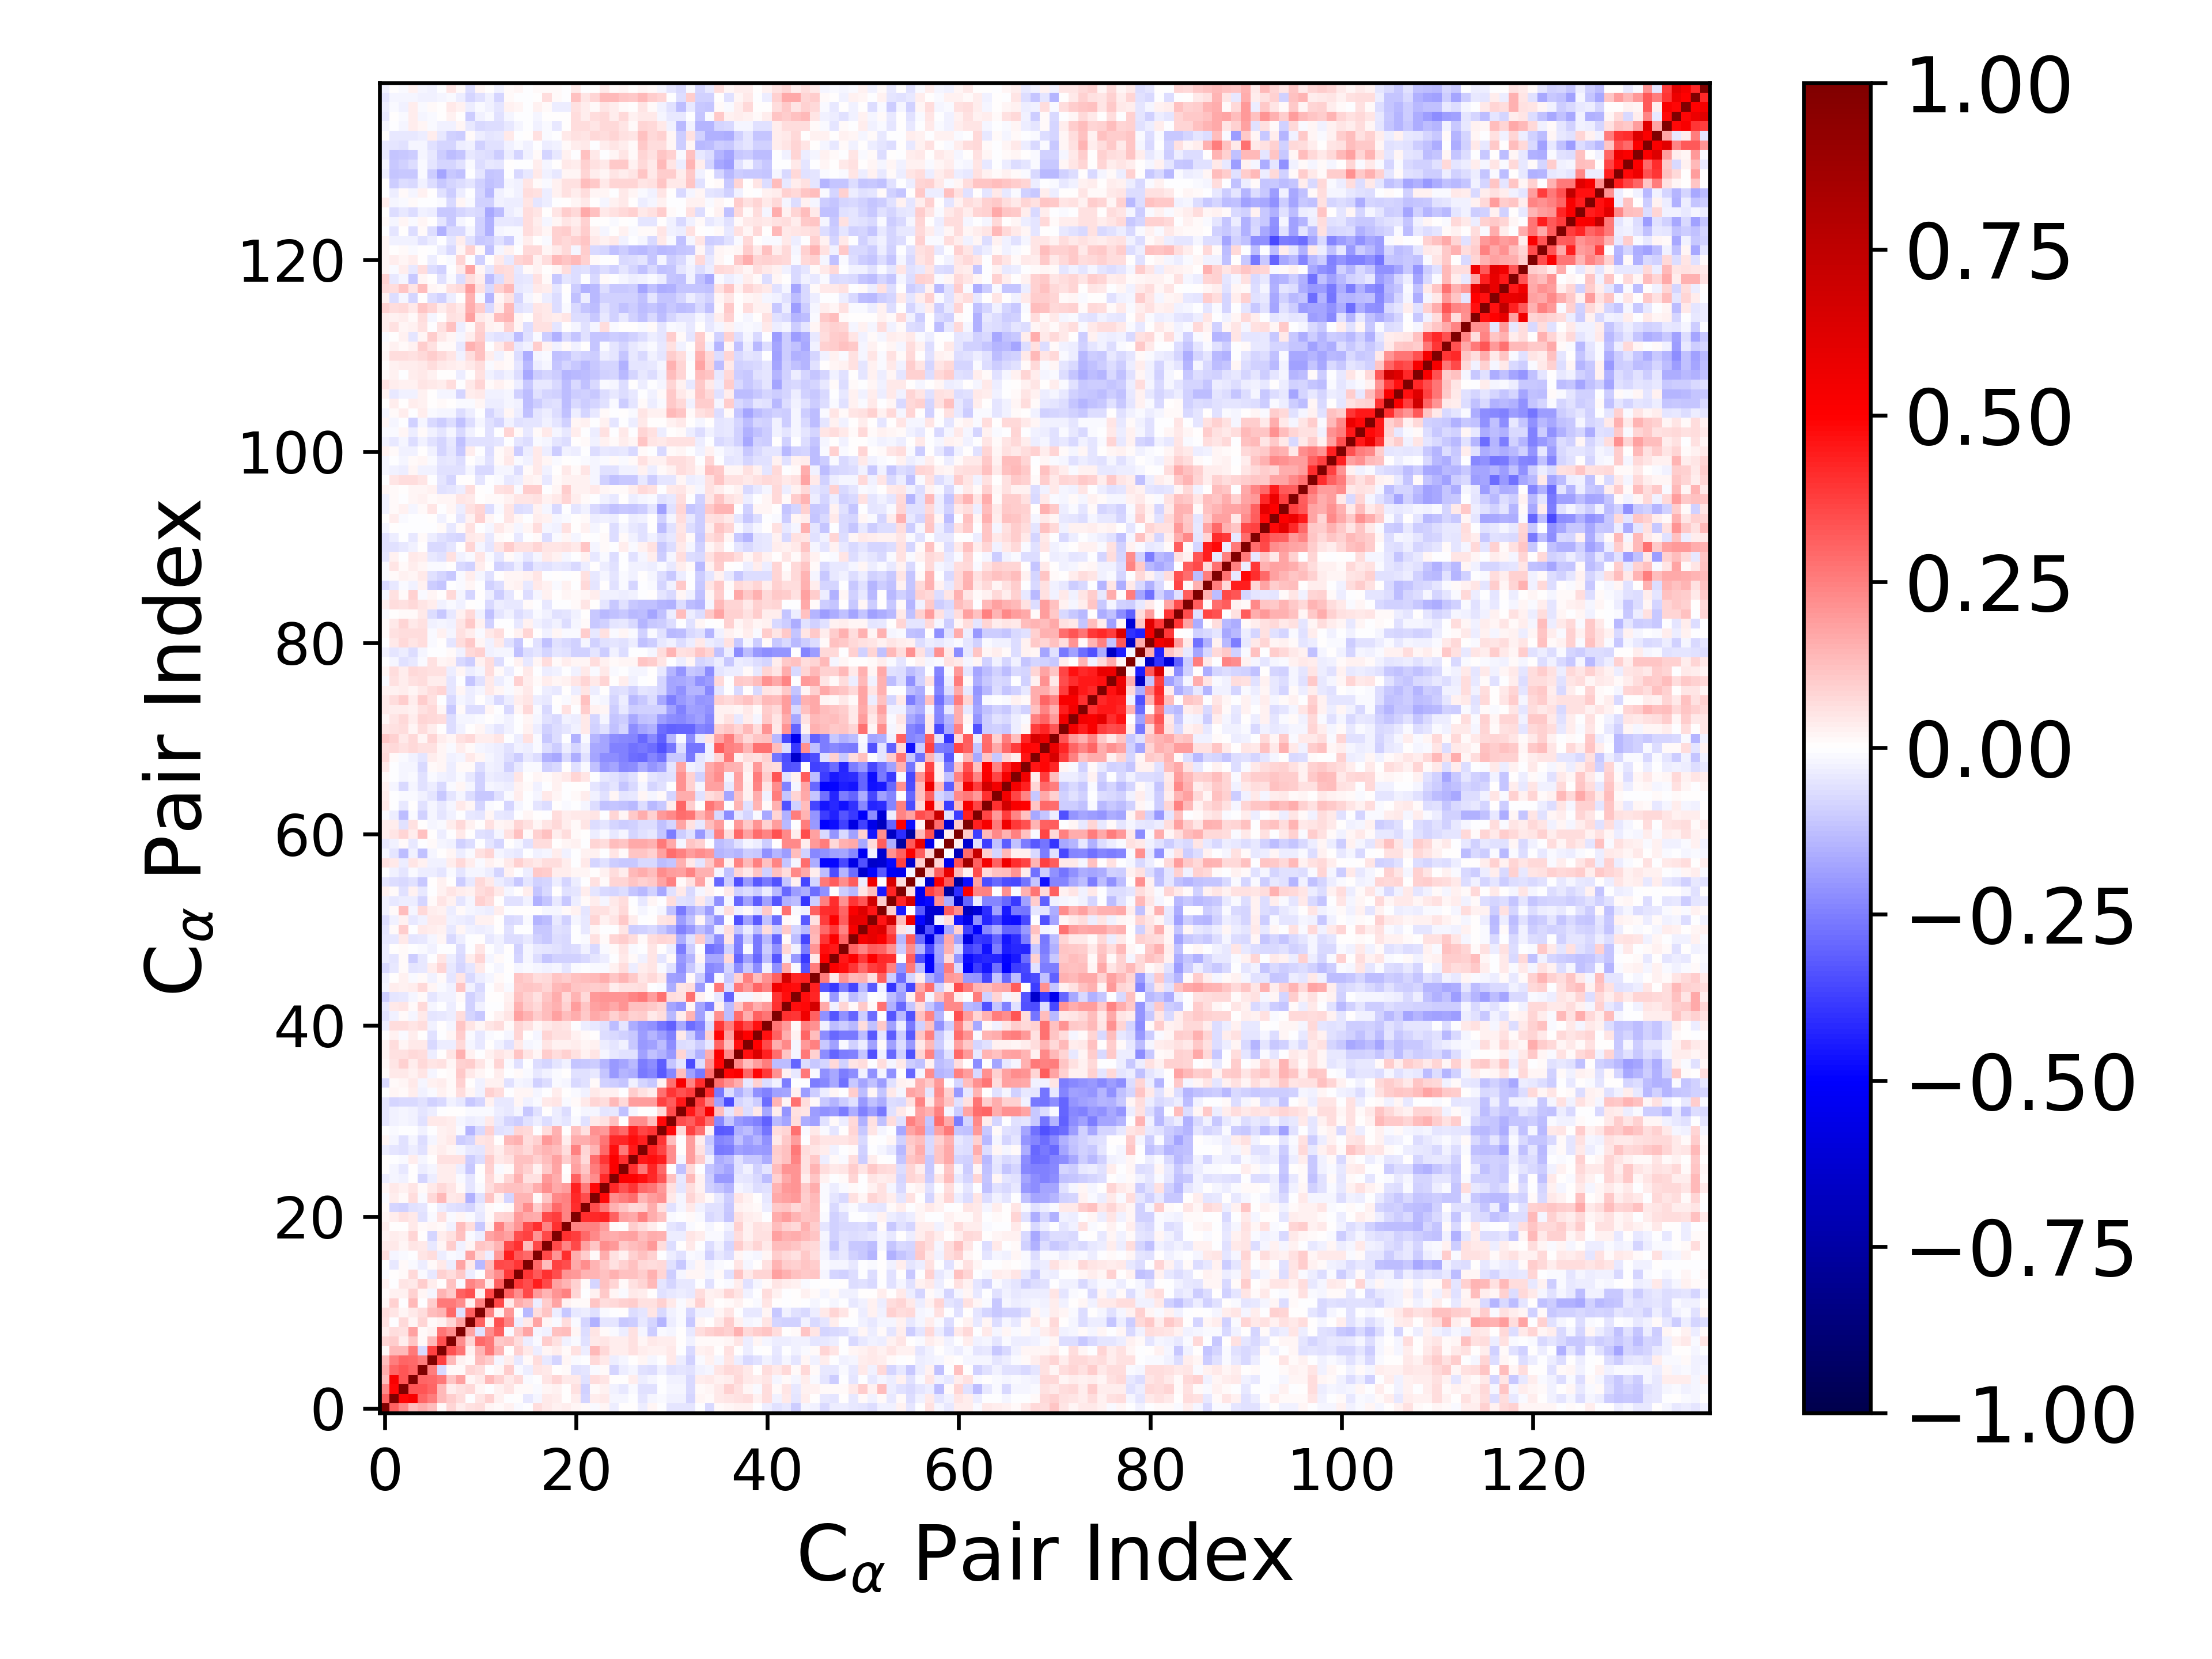

Data behind this chart, as committed beside it:
1.000000000000000000e+00, 3.105424001496205344e-01, 2.337123812913030618e-01, 1.276317479865739235e-01, 1.622221887175733512e-01, 1.321117303003934151e-01, 1.525573831694774542e-02, 8.430497600979780515e-02, 3.389609076543397687e-02, 5.778821446997582656e-02, 6.564635047065454920e-02, 1.844469039355396689e-02, 8.820210133436342040e-03, 3.094658145126070667e-02, -1.225891747752206641e-02, -4.660913375204110004e-03, 6.774836310676657369e-02, 4.181587817479120311e-02, 2.388137937469411026e-02, 3.237413281926321273e-02, 1.801983614770556741e-02, 1.358656935798814927e-02, -8.309540030918894857e-03, 1.808125302358507686e-02
3.105424001496205344e-01, 1.000000000000000000e+00, 4.882145616883171169e-01, 5.197140521093567278e-01, 3.042906518890067802e-01, 2.509828768374760544e-01, 1.390752136367295055e-01, 9.535242305180093025e-02, 6.931296399189558477e-02, -4.220019802375337380e-03, 5.433846407551974622e-02, 9.283003685020412010e-02, 2.693760177285486890e-02, -1.011342543802302377e-03, 5.250271952839398459e-03, -4.078881629642226725e-02, -2.054496531820506483e-02, 3.957847346696473367e-02, 3.270099472109392474e-02, 6.665094632423988925e-04, 3.227607092358635021e-02, -7.949162448670286929e-02, 3.629991744238224988e-02, 4.048820499076661444e-02
2.337123812913030618e-01, 4.882145616883171169e-01, 1.000000000000000000e+00, 3.338963191204502579e-01, 3.329985036167366075e-01, 3.045661953322339466e-01, 1.373828142068541647e-01, 3.860122243090086114e-02, 5.591639054734089814e-02, 7.510399500585647481e-02, 2.285641261776817298e-02, -3.631040374002532812e-03, 3.116939246820191883e-02, 4.731674081910994950e-02, 1.176526232128565115e-02, 1.198886037851648774e-02, -1.206713545668013435e-02, 2.129619756741233175e-02, 2.632256725777808171e-02, 4.815262369556983814e-03, 6.024733021649763404e-02, -8.866227541388553568e-02, 9.947522104331274831e-03, 2.375411772209316125e-02
1.276317479865739235e-01, 5.197140521093567278e-01, 3.338963191204502579e-01, 1.000000000000000000e+00, 3.043099830904489322e-01, 2.933948450368134564e-01, 2.640504703244916374e-01, 1.129891592172470732e-01, 1.833922351152244279e-01, 2.048036351868512059e-02, 4.197365194447166131e-02, 1.352150685612387437e-01, 9.283300118711855509e-02, 4.615934900549815284e-02, 7.686733830005734736e-02, -1.407604017810361839e-02, -7.019539034084618795e-03, 5.415008880430308841e-02, 8.387304306926533781e-02, 4.508001734059417787e-02, 3.947383350259750512e-02, -6.015167025835362752e-02, 6.401429772583097644e-02, 5.408667488069412999e-02
1.622221887175733512e-01, 3.042906518890067802e-01, 3.329985036167366075e-01, 3.043099830904489322e-01, 1.000000000000000000e+00, 2.517860693840158204e-01, -7.552914413193183296e-02, 1.163741557716600587e-02, 1.252054333297587460e-02, 8.173766748425809192e-02, 6.673879493433514110e-02, -3.335315308885405689e-03, 1.832754675755376636e-02, 9.493174361010367490e-02, -8.831860233147956207e-03, -3.432715432199559547e-02, 5.023748610671682074e-02, 4.616712667844023732e-02, 1.308935044315964096e-03, 1.533299363128954283e-02, -5.961049105653716540e-02, -5.271929881566073117e-02, -9.729418391254024065e-03, 1.398970079402822760e-02
1.321117303003934151e-01, 2.509828768374760544e-01, 3.045661953322339466e-01, 2.933948450368134564e-01, 2.517860693840158204e-01, 1.000000000000000000e+00, 3.710706224231465344e-01, 1.378340612526020026e-01, 3.042302468048541791e-02, 1.132895504951048245e-02, 1.313703700072930136e-01, 9.617827798959943664e-02, -1.818403955114474349e-02, 3.486543110439250387e-02, -4.429672759480957067e-02, 1.111324746416214940e-02, 6.690839425068138835e-02, -4.505872549928623128e-02, -8.014038150300561991e-02, 2.011443782756956733e-02, -1.165315645414956996e-02, -7.373206012749918513e-03, 7.140704932536426353e-02, 4.656124135180685075e-02
1.525573831694774542e-02, 1.390752136367295055e-01, 1.373828142068541647e-01, 2.640504703244916374e-01, -7.552914413193183296e-02, 3.710706224231465344e-01, 1.000000000000000000e+00, 3.361418072895225317e-01, 2.697413795751077425e-01, 2.974147543289070231e-02, 1.440644796752695300e-01, 2.643126024726515921e-01, 1.452919259275630703e-01, 3.450420860254399882e-03, 8.675679015758387680e-02, 4.492049007475668043e-02, -3.411311762555588323e-02, 1.666996675380986656e-02, 3.494209300681272445e-02, 1.446215636606512644e-02, 5.976239822816738906e-02, -3.262427497671701454e-02, 1.329433670201843609e-01, 7.152983611164874522e-02
8.430497600979780515e-02, 9.535242305180093025e-02, 3.860122243090086114e-02, 1.129891592172470732e-01, 1.163741557716600587e-02, 1.378340612526020026e-01, 3.361418072895225317e-01, 1.000000000000000000e+00, 2.262258986820855633e-01, 8.051746236387224975e-02, 2.933952267024730332e-01, 2.640942737487084191e-01, 1.053306821098865254e-01, 1.193345159437698422e-01, 6.757987485167948893e-02, -3.512933055971192986e-02, -8.698570430692194669e-03, 1.011594829809566304e-01, 6.026895713036545948e-02, -2.949608791090085544e-02, -1.311105636745252788e-02, -6.061987729705078931e-02, 4.544140376062224401e-02, 4.952306477434085391e-02
3.389609076543397687e-02, 6.931296399189558477e-02, 5.591639054734089814e-02, 1.833922351152244279e-01, 1.252054333297587460e-02, 3.042302468048541791e-02, 2.697413795751077425e-01, 2.262258986820855633e-01, 1.000000000000000000e+00, 1.722242155644844730e-01, -5.885129868867697289e-02, 2.219488048113972822e-01, 3.053359856452352306e-01, -1.012011099343867841e-02, 1.076028777350403337e-01, 1.743292352248347887e-01, -1.600449341093785824e-02, -2.896173409766526763e-02, 1.215427013594844174e-01, 1.307116558566514819e-01, 1.771646315403566097e-02, -6.341534123974518211e-02, 5.433895042879041681e-02, 1.155216326252244199e-02
5.778821446997582656e-02, -4.220019802375337380e-03, 7.510399500585647481e-02, 2.048036351868512059e-02, 8.173766748425809192e-02, 1.132895504951048245e-02, 2.974147543289070231e-02, 8.051746236387224975e-02, 1.722242155644844730e-01, 1.000000000000000000e+00, 3.101966848217043715e-01, 2.524255846991025828e-02, 3.378896417294060539e-01, 2.411391901666449511e-01, -3.588005691733019836e-02, 4.595421732596391418e-02, 1.777058262306382419e-01, 1.616116354442387673e-02, -7.878546294149739448e-03, 6.939028373271756422e-02, -1.040461799358377050e-02, -7.982943937838177240e-02, -1.538636511996719358e-01, -4.895241378412398814e-02
6.564635047065454920e-02, 5.433846407551974622e-02, 2.285641261776817298e-02, 4.197365194447166131e-02, 6.673879493433514110e-02, 1.313703700072930136e-01, 1.440644796752695300e-01, 2.933952267024730332e-01, -5.885129868867697289e-02, 3.101966848217043715e-01, 1.000000000000000000e+00, 2.381317559567170672e-01, 2.927345970732425640e-02, 2.004869095413296942e-01, -6.508856448518689566e-03, -1.372842732794967435e-01, 6.584759306389387223e-02, 1.112460876969219858e-01, -3.659901120928349405e-02, -1.070113985495835252e-01, -4.674130783046418630e-02, -3.711739687616338185e-02, -6.060692397470227033e-02, -1.126114774102917639e-02
1.844469039355396689e-02, 9.283003685020412010e-02, -3.631040374002532812e-03, 1.352150685612387437e-01, -3.335315308885405689e-03, 9.617827798959943664e-02, 2.643126024726515921e-01, 2.640942737487084191e-01, 2.219488048113972822e-01, 2.524255846991025828e-02, 2.381317559567170672e-01, 1.000000000000000000e+00, 3.537324514955701993e-01, 4.499229695225773207e-02, 1.599575910993250027e-01, 1.266451938722938653e-01, -3.270455775639543455e-02, 9.414273950698028026e-02, 1.785081007310014845e-01, 2.608971578557143026e-02, 1.481964287606386821e-02, 1.543062274900083679e-02, 1.130456579615476131e-01, 6.777661437219785479e-02
8.820210133436342040e-03, 2.693760177285486890e-02, 3.116939246820191883e-02, 9.283300118711855509e-02, 1.832754675755376636e-02, -1.818403955114474349e-02, 1.452919259275630703e-01, 1.053306821098865254e-01, 3.053359856452352306e-01, 3.378896417294060539e-01, 2.927345970732425640e-02, 3.537324514955701993e-01, 1.000000000000000000e+00, 3.104989429712644577e-01, 2.233985178295680440e-01, 3.526085945179809888e-01, 1.986138960191756453e-01, 1.410596010622640895e-01, 2.053834966643230397e-01, 2.479934013313243590e-01, 8.033765492967669120e-02, -4.499201206319594637e-03, 2.396899441080851956e-02, 1.025224163350515472e-01
3.094658145126070667e-02, -1.011342543802302377e-03, 4.731674081910994950e-02, 4.615934900549815284e-02, 9.493174361010367490e-02, 3.486543110439250387e-02, 3.450420860254399882e-03, 1.193345159437698422e-01, -1.012011099343867841e-02, 2.411391901666449511e-01, 2.004869095413296942e-01, 4.499229695225773207e-02, 3.104989429712644577e-01, 1.000000000000000000e+00, 3.905380675702154192e-01, 3.458475088409594389e-01, 4.408939975685047807e-01, 3.577049417320785629e-01, 1.812168111380183799e-01, 1.447919459617452720e-01, 9.008409399774142123e-02, 1.513557540331121262e-02, -7.994093483835930380e-02, 1.223144025760004583e-01
-1.225891747752206641e-02, 5.250271952839398459e-03, 1.176526232128565115e-02, 7.686733830005734736e-02, -8.831860233147956207e-03, -4.429672759480957067e-02, 8.675679015758387680e-02, 6.757987485167948893e-02, 1.076028777350403337e-01, -3.588005691733019836e-02, -6.508856448518689566e-03, 1.599575910993250027e-01, 2.233985178295680440e-01, 3.905380675702154192e-01, 1.000000000000000000e+00, 3.917710561790606061e-01, 3.258976981014289898e-01, 4.059567383958983533e-01, 3.458434896179671814e-01, 2.042044450741868356e-01, 1.979299050289944073e-01, 1.483891040349832879e-01, 1.469014187880641475e-01, 1.173807199340978630e-01
-4.660913375204110004e-03, -4.078881629642226725e-02, 1.198886037851648774e-02, -1.407604017810361839e-02, -3.432715432199559547e-02, 1.111324746416214940e-02, 4.492049007475668043e-02, -3.512933055971192986e-02, 1.743292352248347887e-01, 4.595421732596391418e-02, -1.372842732794967435e-01, 1.266451938722938653e-01, 3.526085945179809888e-01, 3.458475088409594389e-01, 3.917710561790606061e-01, 1.000000000000000000e+00, 2.939849631868159952e-01, 1.297368881942970731e-01, 3.710074413664208315e-01, 3.469424098698600800e-01, 1.671185180603290132e-01, 2.213414459860331696e-01, 1.459524189345610956e-01, 1.053981099687832240e-01
6.774836310676657369e-02, -2.054496531820506483e-02, -1.206713545668013435e-02, -7.019539034084618795e-03, 5.023748610671682074e-02, 6.690839425068138835e-02, -3.411311762555588323e-02, -8.698570430692194669e-03, -1.600449341093785824e-02, 1.777058262306382419e-01, 6.584759306389387223e-02, -3.270455775639543455e-02, 1.986138960191756453e-01, 4.408939975685047807e-01, 3.258976981014289898e-01, 2.939849631868159952e-01, 1.000000000000000000e+00, 3.541347248466562014e-01, 2.100445081976302364e-01, 4.062975627012916924e-01, 1.625392940297805400e-01, 1.000773723504743556e-01, 1.502649947455057984e-02, 1.595343556578727451e-01
4.181587817479120311e-02, 3.957847346696473367e-02, 2.129619756741233175e-02, 5.415008880430308841e-02, 4.616712667844023732e-02, -4.505872549928623128e-02, 1.666996675380986656e-02, 1.011594829809566304e-01, -2.896173409766526763e-02, 1.616116354442387673e-02, 1.112460876969219858e-01, 9.414273950698028026e-02, 1.410596010622640895e-01, 3.577049417320785629e-01, 4.059567383958983533e-01, 1.297368881942970731e-01, 3.541347248466562014e-01, 1.000000000000000000e+00, 3.590230749472962946e-01, 2.417526474727056673e-01, 3.589147389596659687e-01, 1.833280806695035958e-01, 1.127049806734977122e-01, 2.228866151835202092e-01
2.388137937469411026e-02, 3.270099472109392474e-02, 2.632256725777808171e-02, 8.387304306926533781e-02, 1.308935044315964096e-03, -8.014038150300561991e-02, 3.494209300681272445e-02, 6.026895713036545948e-02, 1.215427013594844174e-01, -7.878546294149739448e-03, -3.659901120928349405e-02, 1.785081007310014845e-01, 2.053834966643230397e-01, 1.812168111380183799e-01, 3.458434896179671814e-01, 3.710074413664208315e-01, 2.100445081976302364e-01, 3.590230749472962946e-01, 1.000000000000000000e+00, 4.012070715998829473e-01, 3.814411625407701512e-01, 2.911473785837112027e-01, 2.317265281828417289e-01, 1.708696129644629025e-01
3.237413281926321273e-02, 6.665094632423988925e-04, 4.815262369556983814e-03, 4.508001734059417787e-02, 1.533299363128954283e-02, 2.011443782756956733e-02, 1.446215636606512644e-02, -2.949608791090085544e-02, 1.307116558566514819e-01, 6.939028373271756422e-02, -1.070113985495835252e-01, 2.608971578557143026e-02, 2.479934013313243590e-01, 1.447919459617452720e-01, 2.042044450741868356e-01, 3.469424098698600800e-01, 4.062975627012916924e-01, 2.417526474727056673e-01, 4.012070715998829473e-01, 1.000000000000000000e+00, 2.404533025972759031e-01, 2.378952980738023859e-01, 2.436965000486874255e-01, 1.923247710752066242e-01
1.801983614770556741e-02, 3.227607092358635021e-02, 6.024733021649763404e-02, 3.947383350259750512e-02, -5.961049105653716540e-02, -1.165315645414956996e-02, 5.976239822816738906e-02, -1.311105636745252788e-02, 1.771646315403566097e-02, -1.040461799358377050e-02, -4.674130783046418630e-02, 1.481964287606386821e-02, 8.033765492967669120e-02, 9.008409399774142123e-02, 1.979299050289944073e-01, 1.671185180603290132e-01, 1.625392940297805400e-01, 3.589147389596659687e-01, 3.814411625407701512e-01, 2.404533025972759031e-01, 1.000000000000000000e+00, 4.074021427136778062e-01, 4.198290194122121788e-01, 4.337238974042477158e-01
1.358656935798814927e-02, -7.949162448670286929e-02, -8.866227541388553568e-02, -6.015167025835362752e-02, -5.271929881566073117e-02, -7.373206012749918513e-03, -3.262427497671701454e-02, -6.061987729705078931e-02, -6.341534123974518211e-02, -7.982943937838177240e-02, -3.711739687616338185e-02, 1.543062274900083679e-02, -4.499201206319594637e-03, 1.513557540331121262e-02, 1.483891040349832879e-01, 2.213414459860331696e-01, 1.000773723504743556e-01, 1.833280806695035958e-01, 2.911473785837112027e-01, 2.378952980738023859e-01, 4.074021427136778062e-01, 1.000000000000000000e+00, 3.483200312283180611e-01, 2.578986219648712330e-01
-8.309540030918894857e-03, 3.629991744238224988e-02, 9.947522104331274831e-03, 6.401429772583097644e-02, -9.729418391254024065e-03, 7.140704932536426353e-02, 1.329433670201843609e-01, 4.544140376062224401e-02, 5.433895042879041681e-02, -1.538636511996719358e-01, -6.060692397470227033e-02, 1.130456579615476131e-01, 2.396899441080851956e-02, -7.994093483835930380e-02, 1.469014187880641475e-01, 1.459524189345610956e-01, 1.502649947455057984e-02, 1.127049806734977122e-01, 2.317265281828417289e-01, 2.436965000486874255e-01, 4.198290194122121788e-01, 3.483200312283180611e-01, 1.000000000000000000e+00, 4.834015145271652325e-01
1.808125302358507686e-02, 4.048820499076661444e-02, 2.375411772209316125e-02, 5.408667488069412999e-02, 1.398970079402822760e-02, 4.656124135180685075e-02, 7.152983611164874522e-02, 4.952306477434085391e-02, 1.155216326252244199e-02, -4.895241378412398814e-02, -1.126114774102917639e-02, 6.777661437219785479e-02, 1.025224163350515472e-01, 1.223144025760004583e-01, 1.173807199340978630e-01, 1.053981099687832240e-01, 1.595343556578727451e-01, 2.228866151835202092e-01, 1.708696129644629025e-01, 1.923247710752066242e-01, 4.337238974042477158e-01, 2.578986219648712330e-01, 4.834015145271652325e-01, 1.000000000000000000e+00
-3.615181646243194324e-02, -1.925431351180323034e-02, -2.921507454430216297e-02, 5.938626797884570714e-03, -8.433528544079092748e-02, -3.538241990716947671e-02, 3.821110732420593403e-02, 3.181936007518399584e-02, -9.278015328078217938e-03, -5.303272305123338942e-02, -5.172924301093739970e-03, 7.175857314957928557e-02, 1.914755501896815704e-02, 7.878462447429987470e-02, 1.556734439205618714e-01, 5.954150566031337494e-02, 6.074018493034421401e-02, 2.003982613464976303e-01, 1.627815565846342793e-01, 1.502490065293638627e-02, 3.120959155551324415e-01, 1.520096547603488613e-01, 2.242183859438073301e-01, 4.155541393911069137e-01
2.333431870048454683e-03, -1.990854764166104934e-02, -3.966755434139659225e-02, 4.263803337529873880e-03, -3.285047550687356793e-02, -2.244877618141757208e-02, 3.708544866747567198e-02, 3.563013349482457154e-02, -3.135480993407951250e-02, -1.051759240393699696e-01, 5.370466858183960482e-03, 8.968903690253918204e-02, -9.275556828516363927e-03, 1.491027287616880984e-02, 1.232243291519423689e-01, 9.020977855311490545e-02, 2.543548382773143726e-02, 1.031018854767765114e-01, 1.732201987579218561e-01, 2.933567572727282038e-03, 1.838946588848676955e-01, 1.171349787889234412e-01, 2.518755476290811535e-01, 3.416192801721533723e-01
5.599058607158563516e-03, -1.820740363618665722e-03, -1.006089702202488285e-02, 3.429066570915252632e-02, -2.175473443071460761e-02, 1.000873325130512137e-03, 5.693603773864375217e-02, 5.928833008878890698e-02, 5.924241366057066138e-02, -1.009059014462381637e-01, -6.379056533216778679e-02, 9.759887208050087304e-02, 4.634605457685801733e-02, 5.841576949325786444e-02, 1.238180226000680645e-01, 1.218459297770827648e-01, 8.664950760898051940e-02, 1.258186891977272626e-01, 1.830400633577627667e-01, 1.015036305148763890e-01, 1.707122742511751057e-01, 7.090076726748283098e-02, 2.814274941736279456e-01, 3.951355595806703147e-01
-3.831658476015460668e-02, -5.423936883773630008e-02, -5.522407330382494289e-02, -3.133568537025002709e-02, -5.774113299660430659e-02, 1.926440628068365468e-02, 3.457895615902571024e-02, 1.859596977328242806e-02, -1.796048929212997955e-02, -4.419881762168419159e-02, -5.357424354415422224e-02, 6.236388547275066585e-02, 3.145163863011817690e-02, 8.105617347449745047e-02, 9.438670777417855484e-02, 7.184994787363138680e-02, 1.242415450225036466e-01, 1.482383180373537113e-01, 1.301877376808317222e-01, 6.529071926707542828e-02, 2.462086721623597263e-01, 8.390438509001067746e-02, 1.447301539368517076e-01, 2.924695176341126079e-01
1.612400615567587125e-02, -1.895924393789926582e-02, -5.930945857421220796e-02, -1.885201525366025574e-02, -6.575542013880185388e-02, -2.147575164407637335e-02, 2.806280392032277013e-02, 4.464663392960518951e-02, -9.943362522779428114e-02, -7.882271849510368023e-02, 4.824125412906683091e-02, 6.241245695636550572e-02, 2.502144716598251641e-03, 1.380038766948549767e-01, 1.510986206054133751e-01, 6.290408034098150802e-02, 9.031614549506224165e-02, 2.020823670891807033e-01, 1.575733422134451556e-01, 3.187200466845924868e-02, 1.604724566073348346e-01, 1.625815948424857715e-01, 1.876052233605177144e-01, 2.670158772024267546e-01
-2.208129917465823881e-03, -8.601117379696611095e-03, -7.477622625272778607e-03, -1.661379050786182272e-03, -2.525308339431251575e-02, -5.300811560536689004e-03, 2.372180621502794490e-02, 3.727024452610448041e-02, -1.504549532764944825e-02, -1.473200836976251427e-01, -7.461396993142352385e-02, 9.176342396182270156e-02, -5.524792046361293868e-02, -4.707829006633596630e-02, 7.922178893519413179e-02, 7.481455012585593034e-02, -2.852961342276921428e-03, 6.766205822913583245e-02, 1.545263941018203413e-01, 2.883224351246707270e-03, 1.203184354543037765e-01, 5.650603322012791307e-02, 2.111743318805439362e-01, 1.983970567513442806e-01
-4.853132044913277543e-02, -2.982047202079179601e-02, -2.162940326663107329e-02, -2.455190639466419203e-02, -5.658645431145442606e-02, 4.249227593060339592e-02, 4.126415573310174972e-02, 3.389573862247846625e-02, -1.707150441369192917e-02, -3.682638960817214563e-02, -2.551195647407581910e-02, 3.996501028584025644e-02, -4.025169685861776370e-02, -7.965917293396876375e-02, -1.006029507751553531e-01, -5.596447073655732435e-02, -3.674171823518993657e-02, -6.960349928764768268e-02, -3.319284661710272810e-02, -5.253854419756857214e-02, -8.126782754655545449e-03, -5.788441932783949806e-02, 4.451092376100521109e-02, 6.110283978958214873e-02
-4.913947822733970294e-02, -2.755056681968031523e-02, -1.941979097735808263e-02, -2.434216093542899279e-02, -4.744618911934162658e-02, -3.130059804925795774e-02, -5.833568770459646516e-03, 2.645803204229474868e-03, 6.580475912281043803e-03, -1.451361321630733302e-02, -1.227098662431690482e-02, -8.212350415530396755e-03, -3.266813079239438977e-02, -4.410330467733727944e-02, -1.696849104163437524e-02, -1.056833728259541361e-01, -5.953419528837390617e-02, 1.225192704651965631e-03, -3.429293304748759486e-02, -6.255719708424618830e-02, -4.032651838953209798e-03, -1.617153975972980551e-02, -1.602845106713458867e-02, -5.003351170189194314e-02
-4.911008242407437219e-02, -8.311964557169283785e-02, -7.434452931067847548e-02, -7.213677923107882084e-02, -6.135770500757111584e-02, -9.291156077847728678e-02, -7.084106701791950678e-02, -2.958913682024897143e-02, -4.020592176922010291e-02, -1.031283931328356301e-01, -7.977044837476778005e-02, 2.416384761240253018e-02, -4.565316557955460125e-02, -4.344695336901961691e-02, 2.139902246121411222e-02, -2.562510328303956378e-02, -9.264504590928422309e-03, 4.350482003742441039e-02, 4.809768076999233061e-02, -1.289772980819586107e-02, 1.144661083400784485e-02, 3.956823488709360070e-02, 8.394693309259430858e-02, 6.367158409261980401e-02
-7.163232364059322031e-04, 1.688819336070620722e-02, 1.436708846878617489e-02, 3.366541639651618456e-02, -2.444086857894509426e-02, -1.494639020830590068e-02, 3.119030331246553864e-02, 1.487326935514057813e-02, 6.905101339431608809e-02, 1.876762832468014536e-02, -2.456170483588774808e-02, 8.908148549964081675e-02, 6.813381172758879722e-02, -2.065371346985407294e-03, 2.281278770516163845e-02, 2.060758901388952749e-02, -1.789706305081141535e-02, -5.626072056708241592e-03, 3.627969624832432655e-02, 3.021260074376062171e-03, -1.388132777548814305e-02, -3.114083286693922203e-02, 3.913696774428741115e-02, 2.947115338983382488e-02
-7.502791767753613783e-02, 8.597873385049983885e-03, 1.682709821804715886e-02, 4.218623348239219917e-02, -1.973228376403090081e-02, 2.367593056030178195e-02, 3.725381586805034950e-02, 1.548676306226154722e-02, 9.232145977848565943e-02, 6.596735507578519418e-03, -2.971018052142483656e-02, 3.119666709817697087e-02, 2.730096525965689316e-02, -6.120591318215506949e-02, -1.562892618314418516e-02, -2.934106538067340203e-02, -9.290353446576288254e-02, -6.846537904687817477e-02, -1.510133743352576156e-02, -1.818684633130761980e-02, -7.070195409169505174e-02, -5.835603044952324125e-02, 1.148729991035030151e-02, -8.630443320468840496e-02
1.113741505240909736e-02, 4.607096610919023810e-02, 4.614049812338492929e-02, 2.660467498959317653e-02, 4.780213267819555939e-02, -1.721095232844352743e-02, 7.257129488311683807e-03, 1.128061120507548379e-02, 1.080537022150244719e-01, 4.441046994546851007e-02, 1.735483869176168356e-02, 4.498315947642416920e-03, 3.428600320969089899e-02, -5.702161744510559835e-03, 1.056608060980045866e-02, -9.431636416264922024e-03, -3.951022229840148864e-02, -2.349459870827934338e-02, -1.350163184856597795e-02, 5.447456208725017131e-03, -5.732692562821720822e-02, -5.593043388538404548e-02, -4.559703571254116600e-02, -1.103286409715750066e-01
2.207624110366287681e-02, 5.419997595997796958e-02, 9.315450976234014580e-02, 3.694272458480254984e-02, 7.262684662228935384e-02, 4.955270874723426144e-02, 5.778596565689920334e-02, 2.044817874947491010e-02, 9.291180546984621758e-02, 1.015374971078685656e-01, 4.900375530456974049e-02, 1.045662099122648091e-02, 8.254492072043062567e-02, -1.127174168270400970e-02, -6.119201573974865360e-02, -6.883296173156415974e-03, -6.906346998072006305e-02, -8.152572731645219006e-02, -5.379250357692264700e-02, -2.943973136690382353e-02, -1.093987558204335964e-01, -1.086963145707906808e-01, -9.648316098849485378e-02, -1.468686224909258875e-01
3.095347786669516710e-02, 5.495460897043245863e-02, 5.991199702171513125e-02, 7.534012476675860936e-02, 6.538392499600539920e-02, -3.778344373958578833e-02, 3.712749910004323195e-03, 4.732105098496661860e-02, 1.527422479841483716e-01, 2.954140226421356555e-02, -6.125455005038006606e-04, 2.726800793647060975e-02, 4.953461276399787061e-02, 3.593726582316646850e-02, 1.128129104133126781e-01, 5.307058065271139102e-02, 1.681056947063381060e-02, 9.879652038184569274e-02, 6.907141949891539012e-02, 9.164047439386069360e-02, 5.582744785717751873e-02, 2.915798368490033973e-02, 4.878261618755797696e-02, -2.069636304245359854e-02
3.005617681807157271e-02, 6.697673568852413606e-02, 1.765313827296220023e-02, 4.450677863088842168e-02, 4.007391488925158424e-02, -7.522241257896641886e-02, -3.676354536479390506e-02, -3.397355242863847602e-02, 7.087579008295330496e-02, -2.340034379154692923e-02, -3.947159455197406935e-02, 6.327249689580717248e-03, -2.833394388379043005e-02, -5.476709342334388358e-02, 4.269868140135365392e-02, -1.985353831504318989e-02, -8.673641473058095464e-03, 5.412682592505654866e-02, 2.986758903943506627e-02, 2.925871599025702680e-02, 3.431151983741647510e-02, 1.575239220274893617e-02, 2.595182241496672704e-02, -3.768966507789822673e-02
-1.432230143046892305e-03, 2.529936853559075494e-02, -1.393372119678523875e-02, 3.483600826858598842e-02, 2.933381259472257144e-03, -6.054400840793939392e-02, -6.173261881255275550e-03, 1.580053005586505577e-02, 9.535199456032694698e-02, -1.356606233719816895e-02, -3.938635076701312021e-02, -1.341047742976060261e-02, -4.455845575873337676e-03, -2.217367091927531161e-02, 8.420496812184162516e-02, 1.489927176069291573e-03, -1.627579406334225126e-02, 7.980494646816164994e-02, 5.486037329305572946e-02, 5.484805946537694293e-02, 3.059879958183861492e-02, 8.835006875918382380e-03, 7.588323868493838595e-03, -6.419781240597924321e-02
-3.198062269251039647e-02, 6.344544763891918349e-02, 6.379562040064599981e-02, 4.897657662278523394e-02, 6.723151701713614425e-02, -2.943057919949754533e-02, 2.685526410959365208e-03, -2.117189017827953226e-02, 1.150120540341024594e-01, 4.935500442007738353e-02, 1.977922565264280536e-02, 4.733294626429303958e-02, 6.313218298794846806e-02, 1.232939114770992793e-02, 8.018936772521384482e-02, 5.985559145018502780e-02, 2.233811370636291926e-02, 4.226666751058914123e-02, 5.698592684769148570e-02, 5.241714167176715622e-02, -2.216473082987330874e-04, -3.829305961692824195e-02, -3.966114263179783966e-02, -5.635158369106302301e-02
-5.584251921127847407e-02, -3.001144536174710220e-02, 1.485583259655121752e-02, -1.565384169273835793e-02, 4.081677938456634847e-02, -4.771377692223421202e-02, -4.440937700001581362e-02, -3.886663687919074406e-02, 6.523956673780813287e-02, -7.990424849952439124e-02, -1.017694998033962517e-01, 7.140930210293758296e-03, 2.881874474093248581e-02, 5.023701248787366958e-02, 1.797222807182294324e-01, 1.455875255065583462e-01, 9.763314901849511063e-02, 1.308880963444632728e-01, 1.805513704405587450e-01, 1.282735146104656276e-01, 1.576674030102368784e-01, 1.017063220238907245e-01, 1.678545185276114071e-01, 1.417040496440326869e-01
-4.057601578288178718e-02, 3.996080774799865704e-02, 5.174642333374554481e-02, 1.285324672684036093e-02, 7.463037965996810463e-02, -2.239035966644103981e-02, -1.233121005548566652e-04, -3.781847029342984279e-02, 5.026063229621791084e-03, -8.802668228719402743e-02, -2.948856706823025156e-02, -5.354023609813981718e-03, -7.580626973444195942e-03, 3.273202818972895806e-02, 1.537776187446048826e-01, 9.495592716399799127e-02, 7.497819634722725779e-02, 1.275192876770439576e-01, 1.495076517182892251e-01, 8.626319693829932744e-02, 1.901595408136909082e-01, 1.128377458518091403e-01, 1.866380113380963490e-01, 1.998539977313378568e-01
-9.596729549374152790e-02, -5.258053456388595004e-02, -4.468292728440375478e-02, -2.133499391799253617e-02, 1.309765685989323566e-02, -5.191536061958989395e-02, -2.987395791786354171e-02, -3.073456781120726192e-02, 1.314133019789793730e-02, -8.661624095117058386e-02, -5.550101483140352371e-02, 5.991144767591274727e-03, 7.492995236108933310e-03, 2.573527598021675689e-02, 1.245762481560983848e-01, 8.785481366667598213e-02, 5.581784838320567183e-02, 1.168632694139982442e-01, 1.627752043125323955e-01, 7.533980179477979544e-02, 1.416068176227120723e-01, 7.787256278708727664e-02, 1.987590679979150121e-01, 2.065231433393137084e-01
-1.986920003123179845e-02, 3.435932626140768970e-02, 3.092899818761300768e-02, 3.886268246634780321e-02, 7.490827360233093257e-02, 1.756924095585415957e-02, -9.902000672633873291e-03, -2.806132408341776435e-02, 1.101102519357508025e-01, -2.835116520130099085e-02, -7.697096847249569607e-02, -3.732558711700074711e-03, 2.941250380765994196e-02, -8.636846173241207944e-03, 1.082964467420444582e-01, 1.111483374453015871e-01, 1.018950083045629673e-01, 8.338994703626688432e-02, 1.368632747261925298e-01, 1.488732684231238723e-01, 1.162813230873778608e-01, 1.085690751524887865e-01, 9.865405226626834667e-02, 1.072443902220545781e-01
-2.513507920461434050e-02, 1.948098086638863939e-03, 2.787819075545610453e-02, -1.373717034896356631e-02, 1.484810062802511058e-02, -2.620199264226014124e-02, 1.330503120326618528e-02, -4.798501113200935586e-02, 4.778065235464544480e-02, -7.061937628577640014e-02, -3.345575994505608358e-02, -2.140947169759481461e-02, 8.183631810202519896e-03, -3.665121448691769420e-03, 1.161271784287596920e-01, 9.527700555038870478e-02, 6.391485482228216608e-02, 7.716750553211149111e-02, 1.158475587585796468e-01, 9.635000438750866703e-02, 1.172236937290088016e-01, 1.253166844845988170e-01, 1.369870409842751380e-01, 1.580611827920894996e-01
-7.032864982331216153e-02, -4.392925455080980146e-02, 1.383877951376247598e-02, -4.919334133538223741e-02, -4.624296071119914781e-02, 3.292990153768410311e-02, 7.986676238146646345e-02, -4.413848993626643541e-02, -7.827270067901744011e-02, -5.161819242150971626e-02, 4.662424279000638300e-02, -6.960485293079638446e-03, -1.815359118789281259e-02, 1.901786469615714082e-03, -1.890342794987293421e-02, -1.439063360381409758e-02, -2.339160847391932169e-02, -2.464280332101713433e-02, -2.242509216370790898e-02, -4.729492389403149727e-02, -8.561195204182041676e-03, -4.618337813050502928e-03, -1.491526553685708877e-02, -8.315300095718396178e-03
-3.459166693454100716e-02, -4.737983778891913245e-02, 1.383725314254396002e-02, -1.002436291959998421e-01, -4.325028306737615374e-02, -3.769712844425424265e-03, 4.890897535335311103e-02, -3.296971194586362924e-02, -7.560650162839781252e-02, 3.777965481040106849e-02, 7.906884034599387379e-02, -1.711010377035762989e-02, 1.310410471191318822e-02, -1.689689103516271588e-03, -8.560452881687174997e-02, -1.723116328849616172e-02, -6.388510653989602772e-02, -1.094593628259569601e-01, -9.046781897291937546e-02, -8.685340562236740225e-02, -8.702364377009234875e-02, -7.082444191467834882e-02, -5.110317285449417907e-02, -3.684077692823831823e-02
-3.546296128992691699e-02, 2.334955608326007780e-04, 1.367564735700440431e-02, -3.808367932771804243e-03, -8.374763792055031283e-03, -2.712423519202736624e-02, -6.973685631834506890e-03, -3.550295722736076034e-03, -6.595045173497561530e-02, -4.204648329530919111e-03, 4.861743663794649423e-02, -7.035043947478544779e-03, -3.121928459411307463e-02, 3.239676047841463791e-03, -9.283854473760951020e-02, -2.270159223808919033e-02, -4.600766533286691773e-02, -4.728426755863064657e-02, -5.592839233624593426e-02, -7.180685676022927066e-02, -6.666513321864292463e-02, -3.017960207288536076e-02, -7.637295483860491452e-02, -1.304455906858859732e-02
-4.076828990812209758e-02, -4.235253336047811040e-02, 4.448376253496819088e-02, -5.051011524662548519e-02, -4.647993181263216506e-02, -1.899314929768934623e-02, 1.722232428772293641e-02, -7.165540186813236512e-02, -3.794145030922747852e-02, -9.678882542149697945e-04, 7.201388608031340094e-03, -4.175463358399918862e-02, -3.064867696644956244e-02, -6.573372786578415838e-02, -6.613592632191293841e-02, -4.380854388541893102e-02, -8.668048706548538151e-02, -1.058940029354446394e-01, -6.668147896978797451e-02, -7.386457182717069692e-02, -4.653641254643111312e-03, -1.548225566425572020e-02, 6.114131992207634536e-02, 1.562161475263439646e-02
-4.775353815754595360e-02, 1.532358367500985009e-02, 1.004306663341626299e-01, -3.326395465001946890e-03, 4.094611341088693485e-02, 3.325858333542953960e-02, 2.446612371653433121e-02, -4.186674719503085534e-02, 1.608683195570081298e-02, -2.548515595840697076e-02, -3.880592536267620657e-02, -3.026647819736988723e-02, 3.740634940860403535e-03, -5.802500334140339028e-02, -5.749787351917254145e-03, -3.356379167413898763e-03, -1.092388798688098128e-01, -1.022849906683046262e-01, -5.473545267255999075e-02, -6.500769787684886059e-02, -2.915037560563961665e-03, -3.941329573728653141e-02, 1.733798898669928340e-02, -4.316580697661156693e-03
-6.468767094960067854e-02, -2.490103058872627714e-02, 3.035110325013640892e-02, -4.374027400799652271e-02, -2.675199970148700590e-02, 4.009976726668361413e-02, 4.336602615255367998e-02, -2.751536196889223934e-02, -3.412131605868685968e-02, -3.989356207751180994e-02, 2.710014429708795455e-02, 2.398987995734995493e-02, 1.232125424490818294e-03, -7.571482782722012417e-02, -6.554552188085828457e-02, -1.042883146182258317e-02, -1.407960292118981271e-01, -1.314728660783630043e-01, -4.407738232943185508e-02, -8.715697524966699306e-02, -2.082604930961541589e-02, -4.662010850220997538e-02, 8.463122523086631654e-02, 2.793425897565737087e-02
-2.567915194134780602e-02, 1.221653644601428286e-02, 1.281506170019658386e-01, -1.708609499231860882e-02, 7.073048491341858701e-02, 3.758762247006893625e-02, 3.080158735051892471e-02, -3.802530362282609266e-02, 7.909161635260553852e-03, -1.899129187253771264e-02, -2.832017990155225040e-02, -3.633804977360156896e-02, 3.376979179101543410e-02, -1.948324018361183210e-03, 5.276444422957119774e-03, 4.128536386907023271e-03, 4.641744308513419404e-04, -1.764300747858387960e-02, -2.234200241138662932e-02, 1.143457090753849555e-02, 2.977572798264759360e-02, -4.774508043434623483e-02, 6.154508021748816837e-02, 5.792474053209850648e-02
-2.869575213309399561e-02, -4.251317527927381268e-02, -3.731244849851078627e-02, -3.211320130337189105e-02, -8.446404945024262034e-02, 1.153532098015354161e-02, 4.864101737882357834e-02, 2.355068523111923662e-02, -5.257182918582388453e-02, -2.217813364821682662e-02, 8.864568060768582280e-02, 6.275398166886959894e-02, 7.790307195009276743e-03, -5.791965591240610250e-02, -6.137318072674456670e-02, -2.563169690175844118e-02, -1.559150465944924013e-01, -1.118245525403533946e-01, -4.275231054205454184e-02, -1.027510498566891750e-01, -3.718878198282019043e-02, 8.819710116821550400e-03, 3.654578585071606434e-02, -2.172612345254810659e-02
3.085085355329869952e-02, 1.302938218417890211e-02, -5.957325642217826261e-02, 2.648834880263461686e-02, -3.924602110713280856e-02, -1.818993899117340128e-03, 3.096751599615831310e-02, 4.730184280418218284e-02, 3.780773891596567182e-02, 2.722415242905571256e-02, 6.568715376687898899e-02, 8.412170973830679355e-02, 4.566719867772518759e-02, -1.913180832082764238e-02, 5.474978875244815128e-03, 3.506334155988972967e-02, -1.114360888019109985e-01, -7.454319283627243442e-02, 2.889367249380056426e-03, -5.938683333408498882e-02, -4.840025667976682877e-02, 3.302222836529834088e-02, -4.893036131958508617e-02, -7.541210133189828191e-02
-4.999968921560057206e-02, -6.316980940728449123e-02, -7.049496940068258888e-02, -6.234173301047613025e-02, -1.081390090334822807e-01, 6.615935715796611959e-03, 2.705436540260595588e-02, 1.304640537174161846e-03, -1.006857769862559288e-01, -4.083640697485734633e-02, 7.183047141653381429e-02, 4.150512345089557575e-02, -3.458255006293009526e-02, -5.597016132529018112e-02, -1.067053374376455976e-01, -5.183194712900114631e-02, -9.187947289354200797e-02, -8.227075230758713886e-02, -3.793732498881530191e-02, -8.101951632254757174e-02, -3.391722802828103095e-02, -5.041133531042825758e-03, 6.233884723944054657e-02, 1.159213057060460607e-02
-5.294298180470132561e-04, -2.847037408135139405e-02, -5.434286193720355013e-02, -1.403204711444012813e-02, -3.532606898244815274e-02, -3.402127506365584114e-02, -4.958327442082936104e-02, -1.017824539935215447e-02, -5.367644433537182430e-02, -2.122471498629793785e-02, -1.959859169227061090e-02, -3.827174276584150575e-02, -8.177903687681685463e-02, 2.639075909595706843e-02, -1.038191385013073880e-03, -3.453308599158958631e-02, 1.039203252702547986e-01, 9.714030509241920741e-02, 3.602309265509969632e-02, 3.784745051102072350e-02, 1.730833981893980036e-02, 1.746866084225520352e-02, 5.121658733917689929e-03, 2.594340483226694957e-02
5.683370918467322425e-02, 3.970910936008300446e-02, -3.640705295036681527e-02, 5.327119597386125588e-02, 2.859119791145230474e-02, -2.491580309795639325e-02, -2.966335647291358513e-02, 3.499435215752110667e-02, 7.493732697093949402e-02, 3.884592568479045688e-02, -9.824138707592813824e-03, 2.594673489430094487e-02, 1.349432445177694423e-02, 4.081139411242885873e-02, 9.316630156370231397e-02, 5.555431374254480442e-02, 4.050978377023622956e-02, 6.651987379419034563e-02, 6.263667572552625296e-02, 3.680928240158844178e-02, -3.562780850401192807e-03, 4.228825910301175356e-02, -8.145904450866379987e-02, -5.660983824206720222e-02
-2.273514219298092623e-02, -4.712336063709844647e-02, -1.295627242052175832e-01, -2.429981019764184541e-02, -1.176763443116117941e-01, -2.133438724964478034e-02, 1.204668420954105442e-03, 2.205528125579712950e-02, -3.773766207171400100e-02, -1.311192086966427896e-02, 6.116793718448189365e-02, 7.931156993041996173e-02, -1.967819093650406692e-02, -3.278646979157167490e-02, -4.682939841589382063e-02, -3.526093058994007271e-03, -3.022396639464876994e-02, -2.272002170770633794e-02, 3.158383505807657587e-02, -2.546114981296347321e-02, -4.262529534951277864e-03, 2.559121367362982361e-02, 2.518474971291614906e-02, -2.217267475760767784e-03
-3.970806367970121376e-02, -2.762279658713855460e-02, 1.081740008829236606e-02, -4.433870221388938604e-02, -7.535076290808962775e-03, 9.792970446707722695e-03, -2.019228394603701793e-02, -2.464361962861787853e-02, -8.751298043124218495e-02, -6.301319912567608650e-02, -5.421253563552542315e-03, -4.806821372378745211e-02, -8.051378500157063689e-02, 5.257811630766079380e-03, -1.583326289420516550e-02, -5.550400771801774352e-02, 6.288638078317784763e-02, 6.316038567315136742e-02, 7.268324812410621033e-03, 1.904031728386161235e-02, 2.993995586249160665e-02, -7.391718449656286410e-03, 8.168272844074307704e-02, 6.825057721991405202e-02
3.774905073285706597e-02, 5.394751430714814916e-02, 8.442962210042086191e-02, 3.528833942602408597e-02, 1.191505314157041556e-01, 1.044071024245297324e-03, -3.551023945173586993e-02, -7.562923500086639675e-03, 4.547075675348351276e-02, 1.849310502769491030e-04, -5.835300150961500454e-02, -6.473296205782239077e-02, -1.823646885264415887e-02, 5.953943232092154952e-02, 1.191107257584615997e-01, 1.483663239107639413e-02, 9.209729022381205055e-02, 1.184526153031212475e-01, 3.675352400355072491e-02, 6.302844162954736318e-02, 1.232970025021034449e-02, 5.991871502779693055e-03, -3.509453089697658207e-02, -7.862256600050408425e-03
... 78 more rows
